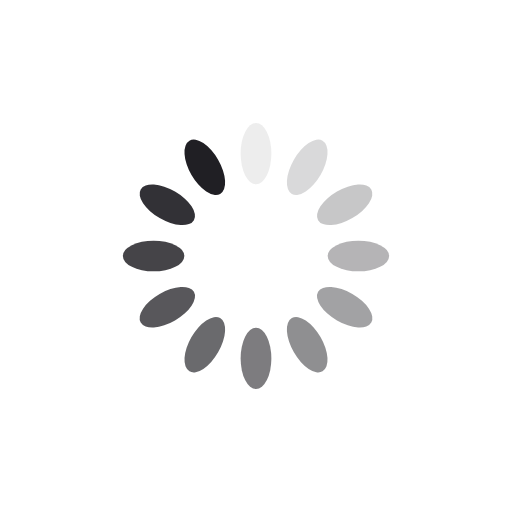
t = 0.00 s
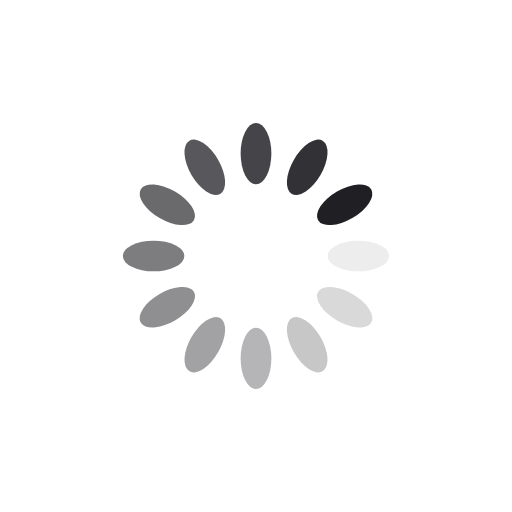
t = 0.25 s
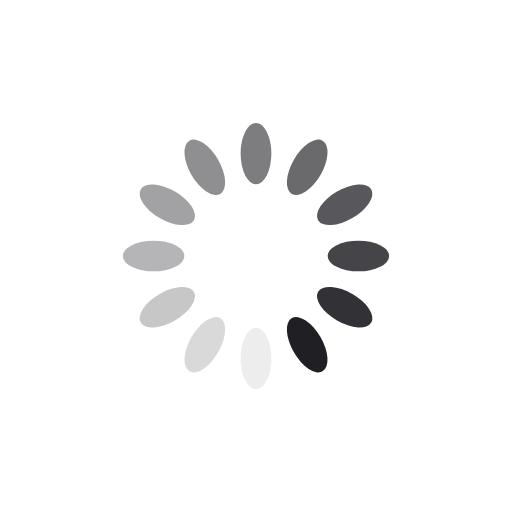
t = 0.50 s
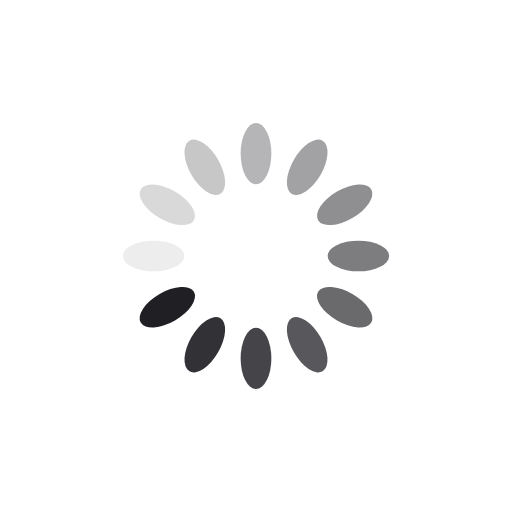
t = 0.75 s

The animated SVG that drew these frames (rendered in a browser with its animation timeline set to each time). Animation: 12 SMIL elements (animate=12); one cycle of 1.00 s, repeats indefinitely.

<svg xmlns="http://www.w3.org/2000/svg" viewBox="0 0 100 100" preserveAspectRatio="xMidYMid" width="200" height="200" style="shape-rendering: auto; display: block; background: rgb(255, 255, 255);" xmlns:xlink="http://www.w3.org/1999/xlink"><g><g transform="rotate(0 50 50)">
  <rect fill="#201f24" height="12" width="6" ry="6" rx="3" y="24" x="47">
    <animate repeatCount="indefinite" begin="-0.9166666666666666s" dur="1s" keyTimes="0;1" values="1;0" attributeName="opacity"></animate>
  </rect>
</g><g transform="rotate(30 50 50)">
  <rect fill="#201f24" height="12" width="6" ry="6" rx="3" y="24" x="47">
    <animate repeatCount="indefinite" begin="-0.8333333333333334s" dur="1s" keyTimes="0;1" values="1;0" attributeName="opacity"></animate>
  </rect>
</g><g transform="rotate(60 50 50)">
  <rect fill="#201f24" height="12" width="6" ry="6" rx="3" y="24" x="47">
    <animate repeatCount="indefinite" begin="-0.75s" dur="1s" keyTimes="0;1" values="1;0" attributeName="opacity"></animate>
  </rect>
</g><g transform="rotate(90 50 50)">
  <rect fill="#201f24" height="12" width="6" ry="6" rx="3" y="24" x="47">
    <animate repeatCount="indefinite" begin="-0.6666666666666666s" dur="1s" keyTimes="0;1" values="1;0" attributeName="opacity"></animate>
  </rect>
</g><g transform="rotate(120 50 50)">
  <rect fill="#201f24" height="12" width="6" ry="6" rx="3" y="24" x="47">
    <animate repeatCount="indefinite" begin="-0.5833333333333334s" dur="1s" keyTimes="0;1" values="1;0" attributeName="opacity"></animate>
  </rect>
</g><g transform="rotate(150 50 50)">
  <rect fill="#201f24" height="12" width="6" ry="6" rx="3" y="24" x="47">
    <animate repeatCount="indefinite" begin="-0.5s" dur="1s" keyTimes="0;1" values="1;0" attributeName="opacity"></animate>
  </rect>
</g><g transform="rotate(180 50 50)">
  <rect fill="#201f24" height="12" width="6" ry="6" rx="3" y="24" x="47">
    <animate repeatCount="indefinite" begin="-0.4166666666666667s" dur="1s" keyTimes="0;1" values="1;0" attributeName="opacity"></animate>
  </rect>
</g><g transform="rotate(210 50 50)">
  <rect fill="#201f24" height="12" width="6" ry="6" rx="3" y="24" x="47">
    <animate repeatCount="indefinite" begin="-0.3333333333333333s" dur="1s" keyTimes="0;1" values="1;0" attributeName="opacity"></animate>
  </rect>
</g><g transform="rotate(240 50 50)">
  <rect fill="#201f24" height="12" width="6" ry="6" rx="3" y="24" x="47">
    <animate repeatCount="indefinite" begin="-0.25s" dur="1s" keyTimes="0;1" values="1;0" attributeName="opacity"></animate>
  </rect>
</g><g transform="rotate(270 50 50)">
  <rect fill="#201f24" height="12" width="6" ry="6" rx="3" y="24" x="47">
    <animate repeatCount="indefinite" begin="-0.16666666666666666s" dur="1s" keyTimes="0;1" values="1;0" attributeName="opacity"></animate>
  </rect>
</g><g transform="rotate(300 50 50)">
  <rect fill="#201f24" height="12" width="6" ry="6" rx="3" y="24" x="47">
    <animate repeatCount="indefinite" begin="-0.08333333333333333s" dur="1s" keyTimes="0;1" values="1;0" attributeName="opacity"></animate>
  </rect>
</g><g transform="rotate(330 50 50)">
  <rect fill="#201f24" height="12" width="6" ry="6" rx="3" y="24" x="47">
    <animate repeatCount="indefinite" begin="0s" dur="1s" keyTimes="0;1" values="1;0" attributeName="opacity"></animate>
  </rect>
</g><g></g></g><!-- [ldio] generated by https://loading.io --></svg>